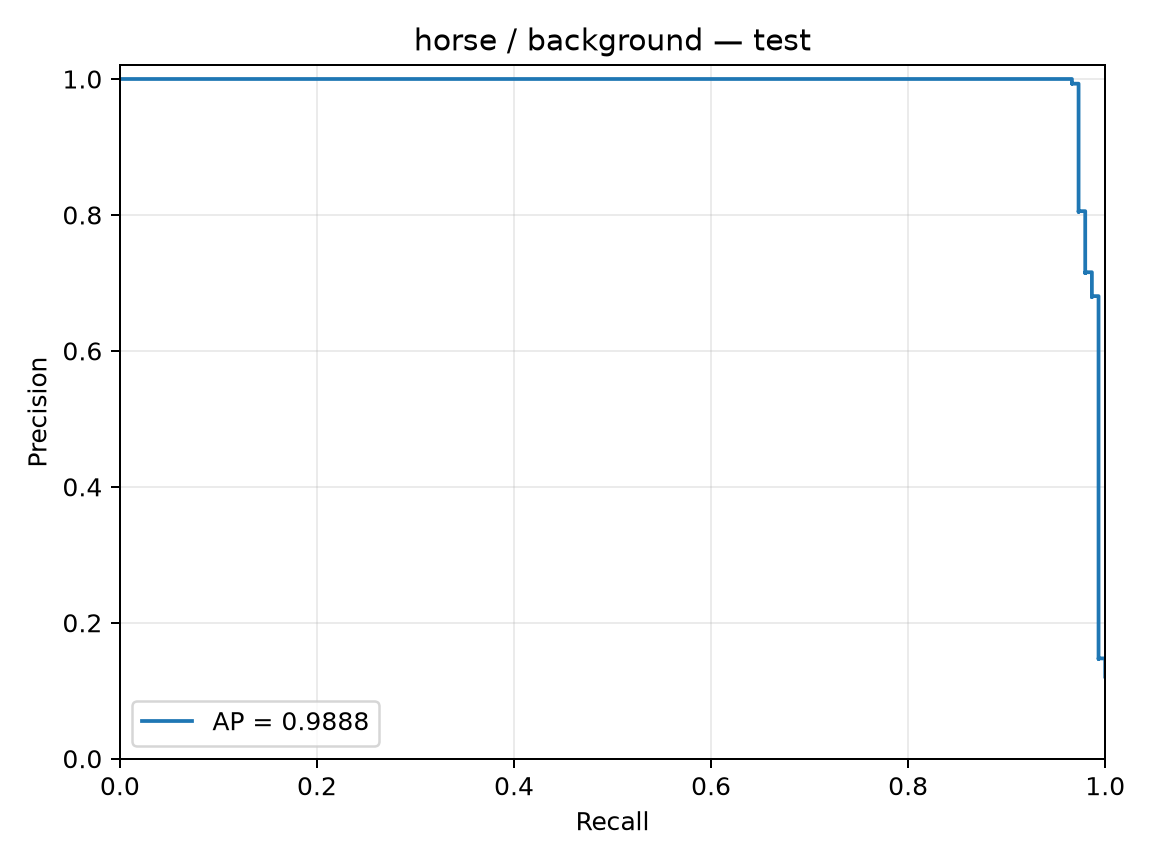

Source data for this figure (header and first rows):
precision, recall, threshold
0.1208, 1.0, -2.104
0.1209, 1.0, -2.092
0.121, 1.0, -1.965
0.1211, 1.0, -1.951
0.1212, 1.0, -1.944
0.1213, 1.0, -1.942
0.1214, 1.0, -1.931
0.1215, 1.0, -1.905
0.1216, 1.0, -1.887
0.1217, 1.0, -1.877
0.1218, 1.0, -1.873
0.1219, 1.0, -1.866
0.122, 1.0, -1.853
0.1221, 1.0, -1.842
0.1222, 1.0, -1.835
0.1223, 1.0, -1.826
0.1224, 1.0, -1.817
0.1225, 1.0, -1.815
0.1226, 1.0, -1.8
0.1227, 1.0, -1.799
0.1228, 1.0, -1.795
0.1229, 1.0, -1.794
0.123, 1.0, -1.793
0.1231, 1.0, -1.788
0.1232, 1.0, -1.787
0.1233, 1.0, -1.783
0.1234, 1.0, -1.783
0.1235, 1.0, -1.781
0.1236, 1.0, -1.78
0.1237, 1.0, -1.779
0.1238, 1.0, -1.778
0.124, 1.0, -1.772
0.1241, 1.0, -1.77
0.1242, 1.0, -1.768
0.1243, 1.0, -1.768
0.1244, 1.0, -1.767
0.1245, 1.0, -1.765
0.1246, 1.0, -1.764
0.1247, 1.0, -1.764
0.1248, 1.0, -1.76
0.1249, 1.0, -1.759
0.125, 1.0, -1.758
0.1251, 1.0, -1.756
0.1252, 1.0, -1.755
0.1253, 1.0, -1.755
0.1254, 1.0, -1.753
0.1255, 1.0, -1.752
0.1256, 1.0, -1.751
0.1257, 1.0, -1.749
0.1259, 1.0, -1.746
0.126, 1.0, -1.745
0.1261, 1.0, -1.744
0.1262, 1.0, -1.737
0.1263, 1.0, -1.737
0.1264, 1.0, -1.737
0.1265, 1.0, -1.735
0.1266, 1.0, -1.734
0.1267, 1.0, -1.734
0.1268, 1.0, -1.733
0.1269, 1.0, -1.729
... 1,166 more rows
